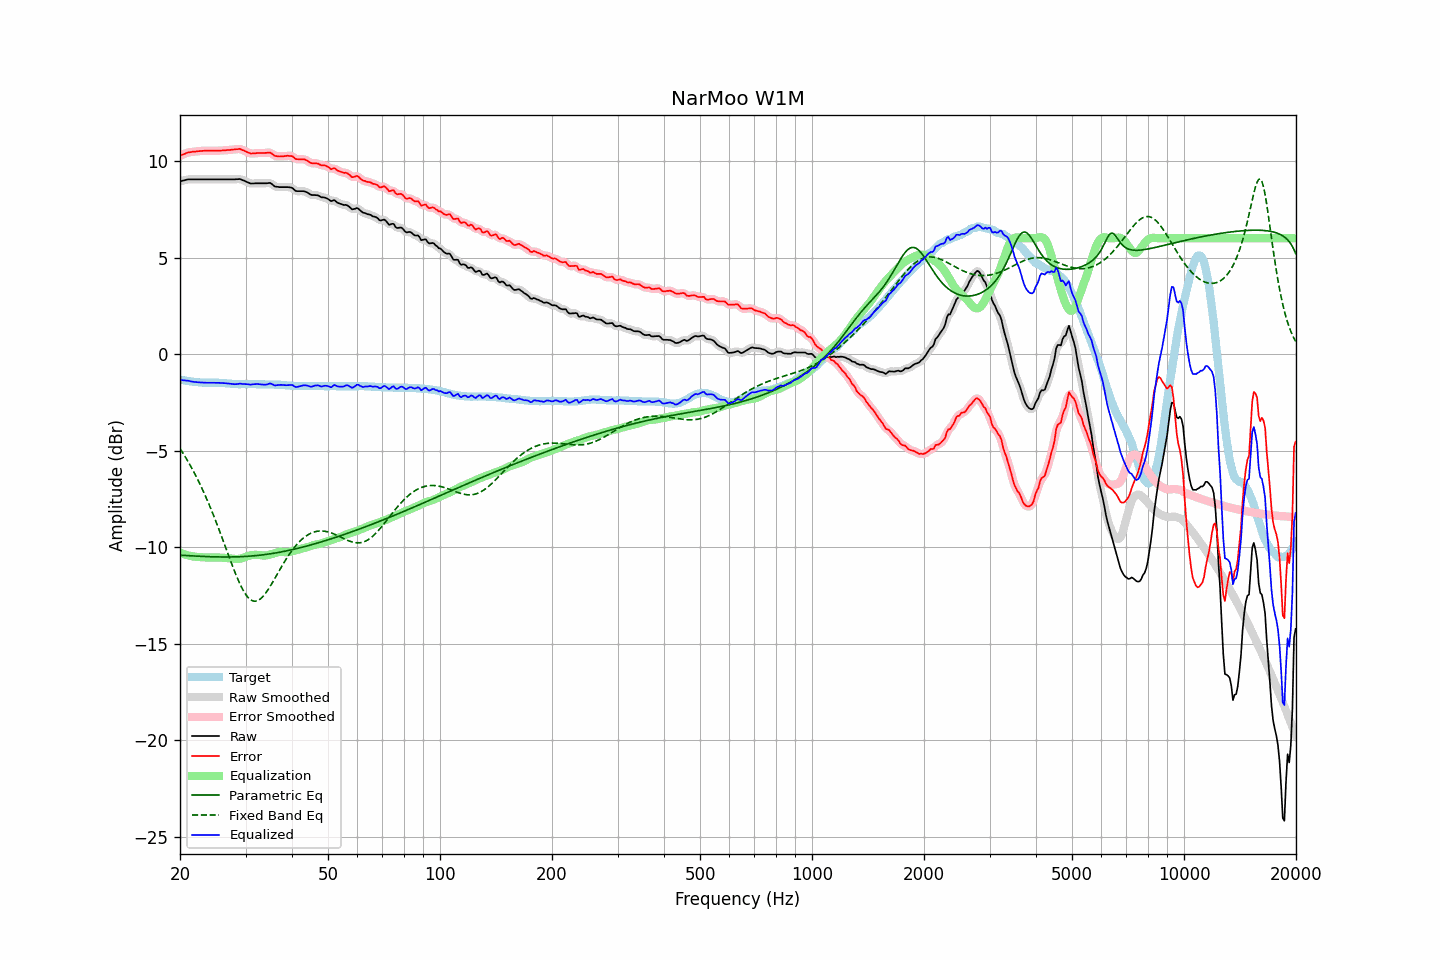

The table this chart was drawn from, first rows:
frequency, raw, error, smoothed, error_smoothed, equalization, parametric_eq, fixed_band_eq, equalized_raw, equalized_smoothed, target
20.00, 8.95, 10.28, 8.95, 10.27, -10.28, -10.42, -4.90, -1.33, -1.33, -1.33
20.20, 8.97, 10.31, 8.97, 10.31, -10.31, -10.42, -5.02, -1.34, -1.34, -1.34
20.40, 8.99, 10.35, 8.99, 10.35, -10.35, -10.43, -5.15, -1.36, -1.35, -1.36
20.61, 9.01, 10.38, 9.01, 10.38, -10.38, -10.43, -5.29, -1.37, -1.37, -1.37
20.81, 9.03, 10.42, 9.03, 10.41, -10.41, -10.44, -5.43, -1.37, -1.37, -1.39
21.02, 9.05, 10.45, 9.05, 10.44, -10.43, -10.44, -5.57, -1.38, -1.38, -1.40
21.23, 9.05, 10.46, 9.05, 10.46, -10.45, -10.45, -5.71, -1.40, -1.40, -1.41
21.44, 9.05, 10.47, 9.05, 10.47, -10.47, -10.45, -5.86, -1.42, -1.42, -1.42
21.66, 9.05, 10.49, 9.05, 10.48, -10.48, -10.46, -6.01, -1.43, -1.43, -1.44
21.87, 9.05, 10.49, 9.05, 10.49, -10.49, -10.46, -6.17, -1.44, -1.44, -1.44
22.09, 9.05, 10.50, 9.05, 10.50, -10.50, -10.47, -6.33, -1.45, -1.45, -1.45
22.31, 9.05, 10.51, 9.05, 10.51, -10.51, -10.47, -6.49, -1.46, -1.46, -1.46
22.54, 9.05, 10.52, 9.05, 10.52, -10.52, -10.47, -6.66, -1.47, -1.47, -1.47
22.76, 9.05, 10.53, 9.05, 10.52, -10.52, -10.48, -6.84, -1.47, -1.47, -1.48
22.99, 9.05, 10.53, 9.05, 10.53, -10.53, -10.48, -7.02, -1.48, -1.48, -1.48
23.22, 9.05, 10.54, 9.05, 10.53, -10.53, -10.49, -7.20, -1.48, -1.48, -1.49
23.45, 9.05, 10.54, 9.05, 10.54, -10.53, -10.49, -7.39, -1.48, -1.48, -1.49
23.69, 9.05, 10.54, 9.05, 10.54, -10.54, -10.49, -7.58, -1.49, -1.49, -1.49
23.92, 9.05, 10.54, 9.05, 10.54, -10.54, -10.50, -7.77, -1.49, -1.49, -1.49
24.16, 9.05, 10.54, 9.05, 10.54, -10.54, -10.50, -7.97, -1.49, -1.49, -1.49
24.40, 9.05, 10.54, 9.05, 10.54, -10.54, -10.50, -8.18, -1.49, -1.49, -1.49
24.65, 9.05, 10.54, 9.05, 10.54, -10.54, -10.50, -8.38, -1.49, -1.49, -1.49
24.89, 9.05, 10.54, 9.05, 10.54, -10.54, -10.51, -8.60, -1.49, -1.49, -1.49
25.14, 9.05, 10.54, 9.05, 10.54, -10.54, -10.51, -8.81, -1.49, -1.49, -1.49
25.39, 9.05, 10.54, 9.05, 10.54, -10.54, -10.51, -9.03, -1.49, -1.49, -1.49
25.65, 9.05, 10.55, 9.05, 10.54, -10.54, -10.51, -9.25, -1.49, -1.49, -1.50
25.91, 9.05, 10.55, 9.05, 10.55, -10.55, -10.51, -9.48, -1.50, -1.50, -1.50
26.16, 9.05, 10.56, 9.05, 10.55, -10.55, -10.51, -9.70, -1.50, -1.50, -1.51
26.43, 9.05, 10.56, 9.05, 10.56, -10.56, -10.51, -9.93, -1.51, -1.51, -1.51
26.69, 9.05, 10.57, 9.05, 10.57, -10.57, -10.51, -10.16, -1.51, -1.51, -1.52
26.96, 9.05, 10.58, 9.05, 10.57, -10.57, -10.51, -10.38, -1.52, -1.52, -1.53
27.23, 9.05, 10.58, 9.05, 10.58, -10.58, -10.51, -10.61, -1.53, -1.53, -1.53
27.50, 9.05, 10.59, 9.05, 10.59, -10.59, -10.51, -10.83, -1.54, -1.54, -1.54
27.77, 9.05, 10.60, 9.05, 10.60, -10.60, -10.51, -11.05, -1.55, -1.55, -1.55
28.05, 9.05, 10.61, 9.05, 10.60, -10.61, -10.51, -11.26, -1.56, -1.56, -1.56
28.33, 9.06, 10.62, 9.06, 10.62, -10.62, -10.50, -11.47, -1.55, -1.56, -1.56
28.62, 9.06, 10.62, 9.07, 10.63, -10.61, -10.50, -11.67, -1.55, -1.55, -1.56
28.90, 9.07, 10.64, 9.06, 10.62, -10.60, -10.50, -11.86, -1.53, -1.54, -1.57
29.19, 9.05, 10.61, 9.05, 10.60, -10.59, -10.49, -12.03, -1.54, -1.54, -1.56
29.48, 9.01, 10.57, 9.02, 10.57, -10.56, -10.49, -12.19, -1.55, -1.54, -1.56
29.78, 8.98, 10.54, 8.98, 10.53, -10.53, -10.49, -12.34, -1.55, -1.55, -1.56
30.08, 8.94, 10.50, 8.94, 10.50, -10.50, -10.48, -12.47, -1.56, -1.56, -1.56
30.38, 8.90, 10.46, 8.90, 10.46, -10.47, -10.48, -12.57, -1.57, -1.57, -1.56
30.68, 8.87, 10.43, 8.87, 10.42, -10.44, -10.47, -12.66, -1.57, -1.57, -1.56
30.99, 8.83, 10.39, 8.84, 10.40, -10.42, -10.46, -12.73, -1.59, -1.58, -1.56
31.30, 8.84, 10.40, 8.84, 10.39, -10.41, -10.46, -12.78, -1.57, -1.57, -1.56
31.61, 8.84, 10.40, 8.84, 10.40, -10.40, -10.45, -12.80, -1.56, -1.56, -1.56
31.93, 8.85, 10.41, 8.85, 10.41, -10.40, -10.44, -12.80, -1.55, -1.55, -1.56
32.24, 8.85, 10.42, 8.85, 10.41, -10.40, -10.43, -12.78, -1.55, -1.55, -1.57
32.57, 8.85, 10.42, 8.85, 10.42, -10.41, -10.42, -12.74, -1.56, -1.56, -1.57
32.89, 8.85, 10.42, 8.85, 10.42, -10.42, -10.42, -12.68, -1.57, -1.57, -1.57
33.22, 8.85, 10.42, 8.85, 10.42, -10.43, -10.41, -12.61, -1.58, -1.58, -1.57
33.55, 8.85, 10.42, 8.85, 10.42, -10.43, -10.40, -12.52, -1.58, -1.58, -1.57
33.89, 8.85, 10.43, 8.85, 10.42, -10.43, -10.38, -12.42, -1.58, -1.58, -1.58
34.23, 8.85, 10.43, 8.86, 10.43, -10.43, -10.37, -12.30, -1.57, -1.57, -1.58
34.57, 8.86, 10.44, 8.87, 10.44, -10.41, -10.36, -12.18, -1.55, -1.55, -1.58
34.92, 8.87, 10.45, 8.85, 10.43, -10.39, -10.35, -12.05, -1.52, -1.54, -1.58
35.27, 8.82, 10.40, 8.81, 10.39, -10.37, -10.34, -11.91, -1.54, -1.55, -1.58
35.62, 8.75, 10.33, 8.75, 10.33, -10.34, -10.32, -11.77, -1.59, -1.58, -1.58
35.97, 8.68, 10.27, 8.70, 10.28, -10.31, -10.31, -11.62, -1.63, -1.61, -1.59
... 635 more rows
